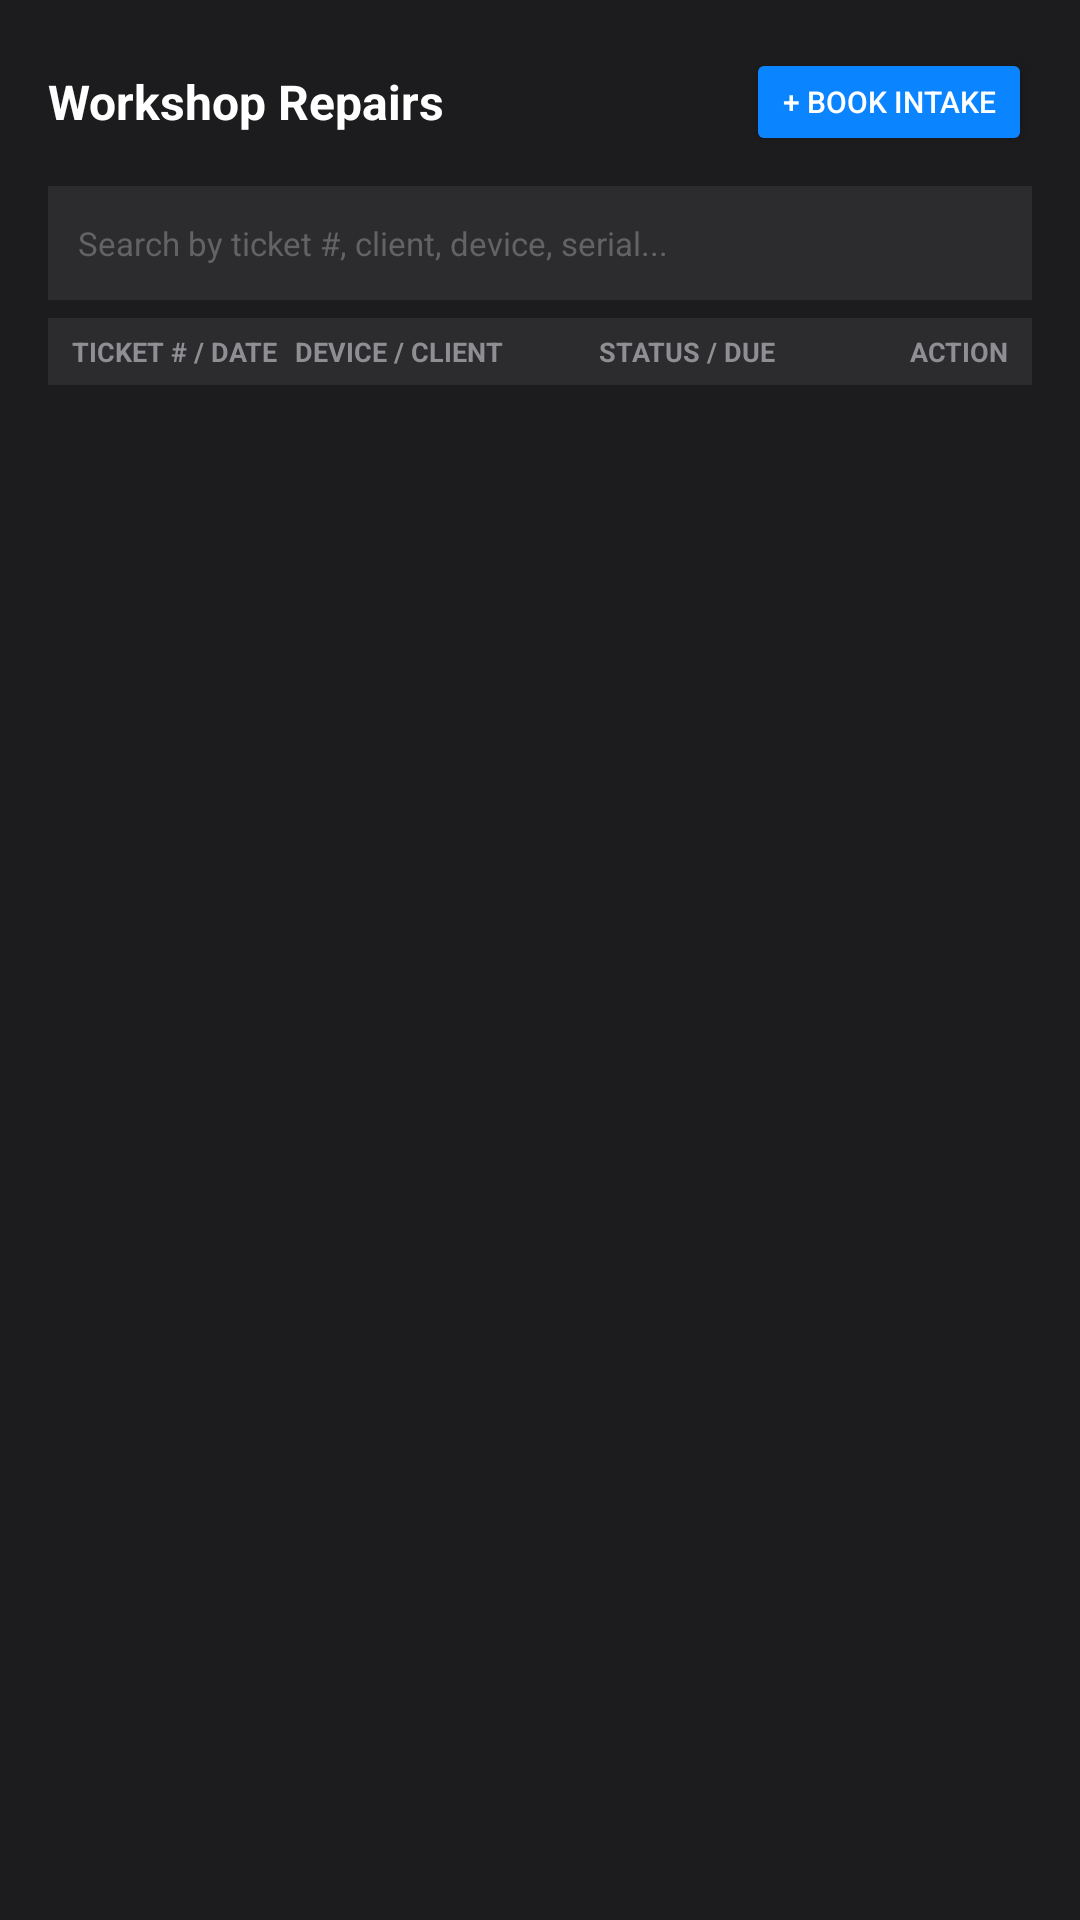

Layout XML and referenced resources for this Android screen:
<!-- AndroidManifest.xml: application theme Theme.UrbanDevicePOS -->
<!-- res/layout/dialog_repairs_list.xml -->
<?xml version="1.0" encoding="utf-8"?>
<LinearLayout xmlns:android="http://schemas.android.com/apk/res/android"
    android:layout_width="match_parent"
    android:layout_height="wrap_content"
    android:orientation="vertical"
    android:background="@color/pos_surface"
    android:padding="16dp">

    <LinearLayout
        android:layout_width="match_parent"
        android:layout_height="wrap_content"
        android:orientation="horizontal"
        android:gravity="center_vertical"
        android:layout_marginBottom="10dp">

        <TextView
            android:layout_width="0dp"
            android:layout_height="wrap_content"
            android:layout_weight="1"
            android:text="Workshop Repairs"
            android:textColor="@color/pos_text_primary"
            android:textStyle="bold"
            android:textSize="16sp" />

        <Button
            android:id="@+id/btn_repairs_dialog_book_new"
            android:layout_width="wrap_content"
            android:layout_height="36dp"
            android:text="+ Book Intake"
            android:textSize="10sp"
            android:backgroundTint="@color/pos_accent"
            android:textColor="#FFFFFF" />
    </LinearLayout>

    <EditText
        android:id="@+id/et_repairs_search"
        android:layout_width="match_parent"
        android:layout_height="38dp"
        android:hint="Search by ticket #, client, device, serial..."
        android:textColorHint="@color/pos_text_muted"
        android:textColor="@color/pos_text_primary"
        android:background="@color/pos_surface_variant"
        android:paddingHorizontal="10dp"
        android:textSize="11sp"
        android:layout_marginBottom="6dp" />

    
    <LinearLayout
        android:layout_width="match_parent"
        android:layout_height="wrap_content"
        android:orientation="horizontal"
        android:background="@color/pos_surface_variant"
        android:paddingVertical="5dp"
        android:paddingHorizontal="8dp"
        android:layout_marginBottom="4dp">

        <TextView
            android:layout_width="0dp"
            android:layout_height="wrap_content"
            android:layout_weight="1.1"
            android:text="TICKET # / DATE"
            android:textColor="@color/pos_text_secondary"
            android:textSize="9sp"
            android:textStyle="bold" />

        <TextView
            android:layout_width="0dp"
            android:layout_height="wrap_content"
            android:layout_weight="1.5"
            android:text="DEVICE / CLIENT"
            android:textColor="@color/pos_text_secondary"
            android:textSize="9sp"
            android:textStyle="bold" />

        <TextView
            android:layout_width="0dp"
            android:layout_height="wrap_content"
            android:layout_weight="1.2"
            android:text="STATUS / DUE"
            android:textColor="@color/pos_text_secondary"
            android:textSize="9sp"
            android:textStyle="bold" />

        <TextView
            android:layout_width="55dp"
            android:layout_height="wrap_content"
            android:text="ACTION"
            android:textColor="@color/pos_text_secondary"
            android:textSize="9sp"
            android:textStyle="bold"
            android:gravity="end" />
    </LinearLayout>

    <ScrollView
        android:layout_width="match_parent"
        android:layout_height="280dp">

        <LinearLayout
            android:id="@+id/layout_repairs_items_container"
            android:layout_width="match_parent"
            android:layout_height="wrap_content"
            android:orientation="vertical" />
    </ScrollView>
</LinearLayout>
<!-- resources referenced by this layout -->
<resources>
  <color name="pos_accent">#0A84FF</color>
  <color name="pos_surface">#1C1C1E</color>
  <color name="pos_surface_variant">#2C2C2E</color>
  <color name="pos_text_muted">#636366</color>
  <color name="pos_text_primary">#FFFFFF</color>
  <color name="pos_text_secondary">#8E8E93</color>
  <style name="Theme.UrbanDevicePOS" parent="Theme.MaterialComponents.DayNight.NoActionBar">
          <item name="android:windowBackground">@color/pos_background</item>
          <item name="colorPrimary">@color/pos_accent</item>
          <item name="colorSecondary">@color/pos_accent</item>
          <item name="android:textColorPrimary">@color/pos_text_primary</item>
      </style>
  <color name="pos_background">#121214</color>
</resources>
